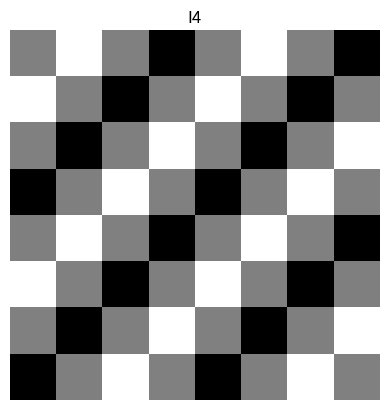

This figure's Python source:
""""
[redacted]
    Homework 4.3
[redacted]
"""

import numpy as np
import matplotlib.pyplot as plt

SIZE = 8    # define image size
u0, v0 = 2, 2  # Frequencies
ROWS, COLS = np.meshgrid(np.arange(SIZE), np.arange(SIZE))


def fullScaleContrast(__img, size):
    res = np.zeros((size, size))
    _min, _max = np.min(__img), np.max(__img)

    scaleFact = 0
    if (_max - _min) != 0:
        scaleFact = 255.0 / (_max - _min)

    for u in range(size):
        for v in range(size):
            res[u][v] = round(scaleFact * (__img[u][v] - _min))

    return res


"""
    - I4(m, n) = sin(2.pi/8.(u0.m + v0.n))
    just the real part (no need show imaginary part)
"""
# initialize image I4
I4 = np.sin(2 * np.pi / 8 * (u0 * COLS + v0 * ROWS))

# show real and imaginary parts of I4 as grayscale images
# with 8 bits per pixel (bpp)
# and full-scale contrast
plt.subplot(111)
plt.title('I4')
plt.axis('off')
plt.imshow(fullScaleContrast(I4, SIZE), cmap='gray')
plt.show()

# Compute the DFT I4
I4tilde = np.fft.fft2(I4)
I4tilde = np.fft.fftshift(I4tilde)  # center it

I4tildeR = np.round(np.real(I4tilde[:SIZE][:SIZE]) * 10**4) * 10**(-4)
I4tildeI = np.round(np.imag(I4tilde[:SIZE][:SIZE]) * 10**4) * 10**(-4)

print('-----------------------------------')
print('Re[DFT(I4)]:')
print(I4tildeR)
print('-----------------------------------')
print('Im[DFT(I4)]:')
print(I4tildeI)


